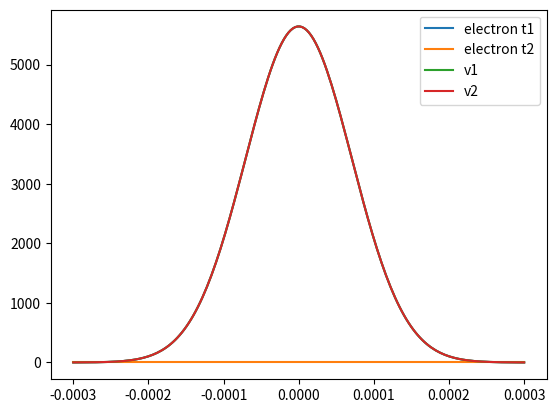

Here is the Python script that generated this plot:
#!python
# -*- coding: utf-8 -*-

"""
...information about the code...
"""

__author__ = 'Astrid Moum'
__email__ = 'astridmo@nmbu.no'

import math as m
import cmath
import numpy as np
import matplotlib.pyplot as plt
from scipy.integrate import quad
import scipy


h = 6.63 * 10 ** (-34)  # Plancks constant
sigma = 0.01 * 10 ** (-2)


def phi(sigma, t, x, mass, v):
    """Calculate wave function"""
    p0 = mass * v
    k0 = (2 * m.pi * p0) / h
    w0 = (m.pi * p0 ** 2) / (h * mass)
    phi = []

    for xi in x:
        phi.append(m.sqrt(sigma) / (m.pi ** (1 / 4) * cmath.sqrt(sigma ** 2 + (complex(0, h * t) / mass))) * cmath.exp(
            -0.5 * (xi - (p0 * t / mass)) ** 2 / (sigma ** 2 + (complex(0, h * t) / mass))) * cmath.exp(
            complex(0, k0 * xi - w0 * t)))

    return phi


def phi_squared(x, sigma, t, mass, v):
    """Calculate squared of wave function by using phi-function."""
    return phi(sigma, t, x, mass, v) * np.conj(phi(sigma, t, x, mass, v))
    #return np.square(phi(sigma, t, x, mass, v))


# def phi_squared2(x, sigma, t, mass, v):
#     """
#     Calculate squared of wave function.
#     NB! Tried to calculate by hand. Did not get it right (?)
#     """
#     p0 = mass * v
#     phi_squared = []
#     for xi in x:
#         phi_squared.append((-(xi-(p0*t)/mass)**2 * sigma**2) / (sigma**4 + ((t*h)/mass)**2))
#
#     return phi_squared

# def phi_squared_integral(x, sigma, t, mass, v):
#     """Calculation of pfi squared for use with integration"""
# https://stackoverflow.com/questions/5965583/use-scipy-integrate-quad-to-integrate-complex-numbers
#     p0 = mass * v
#     k0 = (2 * m.pi * p0) / h
#     w0 = (m.pi * p0 ** 2) / (h * mass)
#
#     def real_func(x):
#         return scipy.real(phi_squared_integral(x))
#
#     def imag_func(x):
#         return scipy.imag(phi_squared_integral(x))
#
#     return (m.sqrt(sigma) / (m.pi ** (1 / 4) * cmath.sqrt(sigma ** 2 + (complex(0, h * t) / mass))) * cmath.exp(
#             -0.5 * (x - (p0 * t / mass)) ** 2 / (sigma ** 2 + (complex(0, h * t) / mass))) * cmath.exp(
#             complex(0, k0 * x - w0 * t))) ** 2

# ==================
# Task a
# ==================


t1 = 0
t2 = 9 * 10 ** (-5)
m_elec = 9.1094 * 10 ** (-31)  # Mass of electron
x = np.linspace(-0.0003, 0.0003, 200)
v = 10 ** 6 # m/s
#x = 0.001
wave1 = phi_squared(x, sigma, t1, m_elec, v)
wave2 = phi_squared(x, sigma, t2, m_elec, v)
print(wave1)
print(wave2)
#
# wave = phi_squared(x, sigma, t1, m_elec, v)
#
plt.plot(x, wave1, label='electron t1')
plt.legend()
plt.show()
plt.plot(x, wave2, label='electron t2')
plt.legend()
plt.show()


# ====================
# Task b
# ====================

# Variables
m_helium = 6.64647 * 10 ** (-27)
v1 = 2.2 * 10 ** 3
v2 = 30 * 10 ** 3

# Wave functions
wave1 = phi_squared(x, sigma, t1, m_helium, v1)
wave2 = phi_squared(x, sigma, t1, m_helium, v2)

# Plot the wave functions
plt.plot(x, wave1, label='v1')
plt.plot(x, wave2, label='v2')
plt.legend()
plt.show()

# # ==============
# # Task c
# # ==============
#
# I = quad(phi_squared_integral, t1, t2, args=(sigma, t1, m_helium, v))
